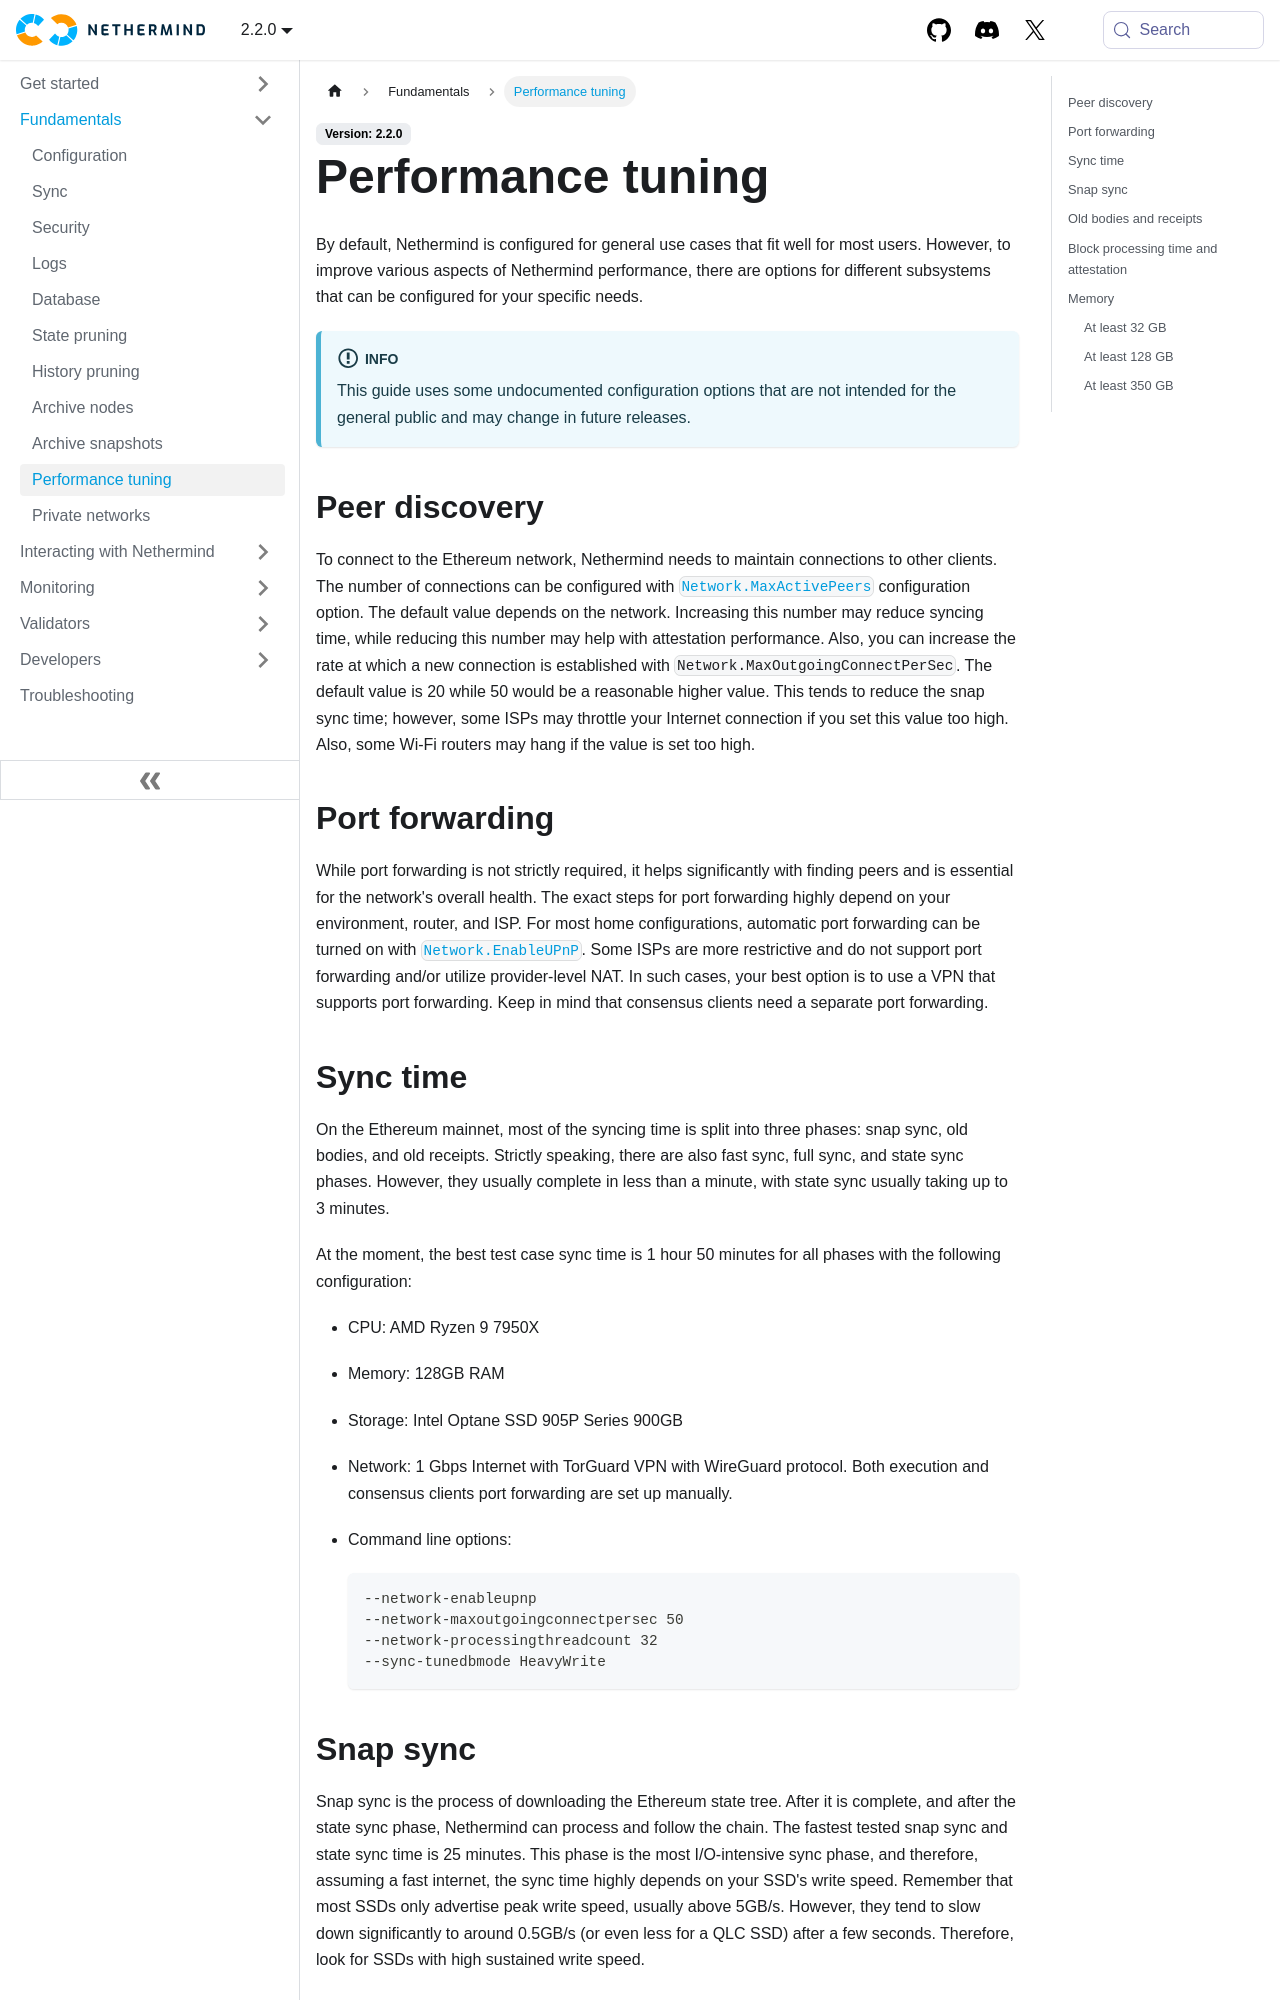

repository: NethermindEth/docs · page: fundamentals/performance-tuning/index.html · generator: docusaurus

---
title: Performance tuning
sidebar_position: 10
---

By default, Nethermind is configured for general use cases that fit well for most users. However, to improve various aspects of Nethermind performance, there are options for different subsystems that can be configured for your specific needs.

:::info
This guide uses some undocumented configuration options that are not intended for the general public and may change in future releases.
:::

## Peer discovery

To connect to the Ethereum network, Nethermind needs to maintain connections to other clients. The number of connections can be configured with [`Network.MaxActivePeers`](./configuration.md#network-maxactivepeers) configuration option. The default value depends on the network. Increasing this number may reduce syncing time, while reducing this number may help with attestation performance.
Also, you can increase the rate at which a new connection is established with `Network.MaxOutgoingConnectPerSec`. The default value is 20 while 50 would be a reasonable higher value. This tends to reduce the snap sync time; however, some ISPs may throttle your Internet connection if you set this value too high. Also, some Wi-Fi routers may hang if the value is set too high.

## Port forwarding

While port forwarding is not strictly required, it helps significantly with finding peers and is essential for the network's overall health. The exact steps for port forwarding highly depend on your environment, router, and ISP. For most home configurations, automatic port forwarding can be turned on with [`Network.EnableUPnP`](./configuration.md#network-enableupnp).
Some ISPs are more restrictive and do not support port forwarding and/or utilize provider-level NAT. In such cases, your best option is to use a VPN that supports port forwarding. Keep in mind that consensus clients need a separate port forwarding.

## Sync time

On the Ethereum mainnet, most of the syncing time is split into three phases: snap sync, old bodies, and old receipts. Strictly speaking, there are also fast sync, full sync, and state sync phases. However, they usually complete in less than a minute, with state sync usually taking up to 3 minutes.

At the moment, the best test case sync time is 1 hour 50 minutes for all phases with the following configuration:

- CPU: AMD Ryzen 9 7950X
- Memory: 128GB RAM
- Storage: Intel Optane SSD 905P Series 900GB
- Network: 1 Gbps Internet with TorGuard VPN with WireGuard protocol. Both execution and consensus clients port forwarding are set up manually.
- Command line options:

  ```
  --network-enableupnp
  --network-maxoutgoingconnectpersec 50
  --network-processingthreadcount 32
  --sync-tunedbmode HeavyWrite
  ```
